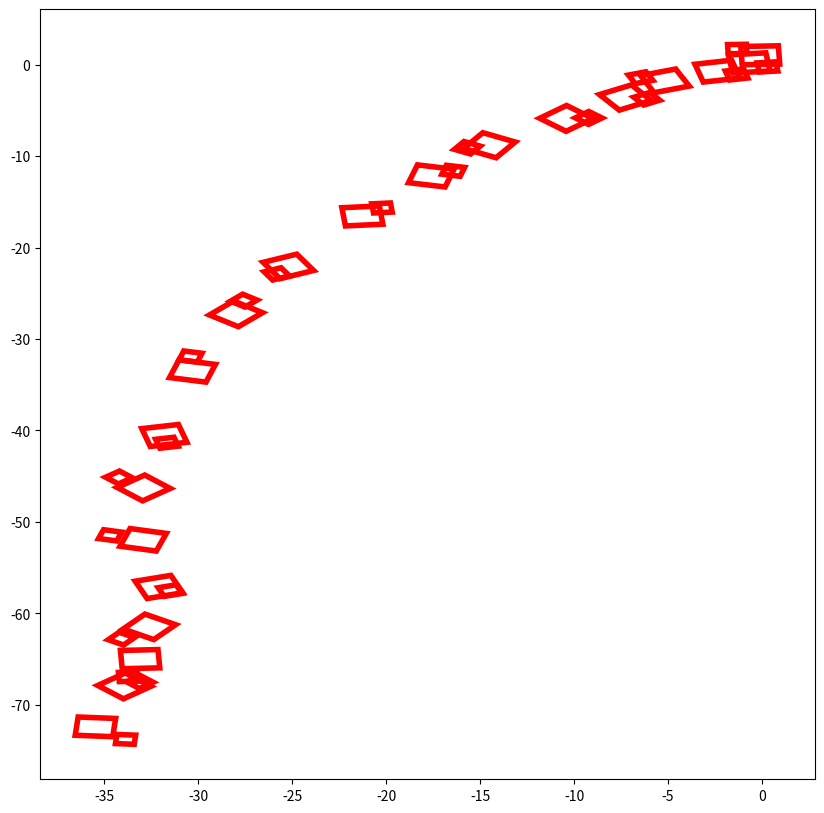

This figure's Python source:
import numpy as np
import matplotlib.pyplot as plt
import matplotlib.patches as patches

G = 9.81
D_WATER = 1000
ONE_ATM = 101325

# TODO
# Doc strings
# Unit tests


def calculate_bouyancy(
    V: float,  # Type hints (hints for docs that says V should be int), python does not enforce this.
    density_fluid: int,
):
    """This calculates bouyancy
    Takes v as volume (m^3), and density_fluid as density (kg/m^3)
    Returns bouyancy
    """
    if type(V) is not isinstance(int) or type(V) is not isinstance(float):
        raise ValueError("V must be an integer")
    return V * density_fluid * G


def will_it_float(V, mass):
    F_up = calculate_bouyancy(V, D_WATER)
    F_down = mass * G
    return F_up > F_down


def calculate_pressure(depth):
    return depth * G * D_WATER + ONE_ATM


def calculate_acceleration(F, m):
    return F / m


def calculate_angular_acceleration(tau, I):
    return tau / I


def calculate_torque_radian(F_magitude, F_direction, r):
    radian_direction = F_direction * (np.pi) / 180
    return r * F_magitude * np.sin(radian_direction)


def calculate_torque_degree(F_magitude, F_direction, r):
    return r * F_magitude * np.sin(F_direction)


def calculate_moment_of_inertia(m, r):
    m * (r**2)


def calculate_auv_acceleration(
    F_magnitude, F_angle, mass=100, volume=0.1, thruster_distance=0.5
):
    Fx = F_magnitude * np.cos(F_angle)
    Fy = F_magnitude * np.sin(F_angle)
    return (Fx / mass, Fy / mass)


def calculate_auv_angular_acceleration(
    F_magnitude, F_angle, intertia=1, thruster_distance=0.5
):
    assert -30 < F_angle < 30
    torque = calculate_torque_degree(F_magnitude, F_angle, thruster_distance)
    return torque / intertia


def calculate_auv2_acceleration(T_mag, alpha, theta, mass=100):
    Thruster_angle = np.array(
        [theta + alpha, theta - alpha, theta + np.pi + alpha, theta + np.pi - alpha]
    )

    # Initialize numpy arrays for components
    Thruster_hor = np.zeros((4))
    Thruster_ver = np.zeros((4))

    # Set the thruster components
    for i in range(4):
        Thruster_hor[i] = np.cos(Thruster_angle[i]) * T_mag[i]
        Thruster_ver[i] = np.sin(Thruster_angle[i]) * T_mag[i]

    # pythagorean theorem
    Thruster_force = np.array([np.sum(Thruster_hor), np.sum(Thruster_ver)])

    return Thruster_force / mass


def calculate_auv2_angular_acceleration(Thruster_mag, alpha, L, l, inertia=100):
    # Thruster vectors
    Thruster_angles = np.array([alpha, -alpha, np.pi + alpha, np.pi - alpha])
    Thruster_vectors = np.zeros((4, 3))

    for i in range(4):
        Thruster_vectors[i, 0] = Thruster_mag[i] * np.cos(Thruster_angles[i])
        Thruster_vectors[i, 1] = Thruster_mag[i] * np.sin(Thruster_angles[i])
        Thruster_vectors[i, 2] = 0

    # Moment arm vectors
    moment_arms = np.array([[l, -L, 0], [l, L, 0], [-l, L, 0], [-l, -L, 0]])

    # Find torques
    torque = np.zeros(4)
    for i in range(4):
        torque[i] = np.linalg.norm(np.cross(moment_arms[i], Thruster_vectors[i]))

    # Find acceleration
    return np.sum(torque) / inertia


def simulate_auv2_motion(
    Thruster_mag,
    alpha,
    L,
    l,
    mass=100,
    inertia=100,
    dt=0.1,
    t_final=1,
    x0=0,
    y0=0,
    theta0=0,
):
    # Calculate amount of steps + initialize return arrays
    steps = int(t_final / dt)
    np_t = np.zeros(steps)
    np_x = np.zeros(steps)
    np_y = np.zeros(steps)
    np_theta = np.zeros(steps)
    np_v = np.zeros(steps)
    np_omega = np.zeros(steps)
    np_a = np.zeros(steps)

    x_old = x0
    y_old = y0
    theta_old = theta0
    t_old = 0
    vx_old = 0
    vy_old = 0
    omega_old = 0

    for i in range(steps):
        #####CALCULATE NEW VALUES
        # Calculate accelerations
        a_x, a_y = (
            calculate_auv2_acceleration(Thruster_mag, alpha, theta_old, mass)[0],
            calculate_auv2_acceleration(Thruster_mag, alpha, theta_old, mass)[1],
        )
        a_angular = calculate_auv2_angular_acceleration(
            Thruster_mag, alpha, L, l, inertia
        )
        # Calculate velocities
        vx_new = vx_old + a_x * dt
        vy_new = vy_old + a_y * dt
        omega_new = omega_old + a_angular * dt
        # Calculate positions
        x_new = x_old + vx_new * dt
        y_new = y_old + vy_new * dt
        theta_new = theta_old + omega_new * dt
        # update t
        t_new = t_old + dt
        #####ADD VALUES TO THE RETURN FUNCTION
        np_t[i] = t_new
        np_x[i] = x_new
        np_y[i] = y_new
        np_theta[i] = theta_new
        np_v[i] = np.sqrt(vx_new**2 + vy_new**2)
        np_omega[i] = omega_new
        np_a[i] = np.sqrt(a_x**2 + a_y**2)
        #####SET THE OLD VALUES TO NEW VALUES
        x_old = x_new
        y_old = y_new
        theta_old = theta_new
        t_old = t_new
        vx_old = vx_new
        vy_old = vy_new
        omega_old = omega_new

    return (np_t, np_x, np_y, np_theta, np_v, np_omega, np_a, l, L)


import matplotlib.pyplot as plt
from matplotlib.patches import Rectangle


def plot_auv2_motion(
    Thruster_mag,
    alpha,
    L,
    l,
    mass=100,
    inertia=100,
    dt=0.1,
    t_final=1,
    x0=0,
    y0=0,
    theta0=0,
):

    fig = plt.figure(figsize=(10, 10))
    plt.plot()

    motion = simulate_auv2_motion(
        Thruster_mag, alpha, L, l, mass, inertia, dt, t_final, x0, y0, theta0
    )

    for i in range(int(t_final / dt)):
        plt.gca().add_patch(
            Rectangle(
                (motion[1][i], motion[2][i]),
                2 * l,
                2 * L,
                angle=motion[3][i],
                edgecolor="red",
                facecolor="none",
                lw=4,
            )
        )
        plt.gca().add_patch(
            Rectangle(
                (
                    motion[1][i] + np.cos(motion[3][i]) * np.sqrt(l**2 + L**2),
                    motion[2][i] + np.sin(motion[3][i]) * np.sqrt(l**2 + L**2),
                ),
                l,
                L,
                angle=motion[3][i],
                edgecolor="red",
                facecolor="none",
                lw=4,
            )
        )

    plt.savefig("plot.png")


plot_auv2_motion(
    np.array([0, 0, 300, 300]), np.pi / 4, 1, 1, t_final=1, dt=0.05, inertia=1, mass=1
)
print(
    simulate_auv2_motion(
        np.array([0, 0, 300, 300]),
        np.pi / 4,
        1,
        1,
        t_final=3,
        dt=0.05,
        inertia=1,
        mass=1,
    )
)
